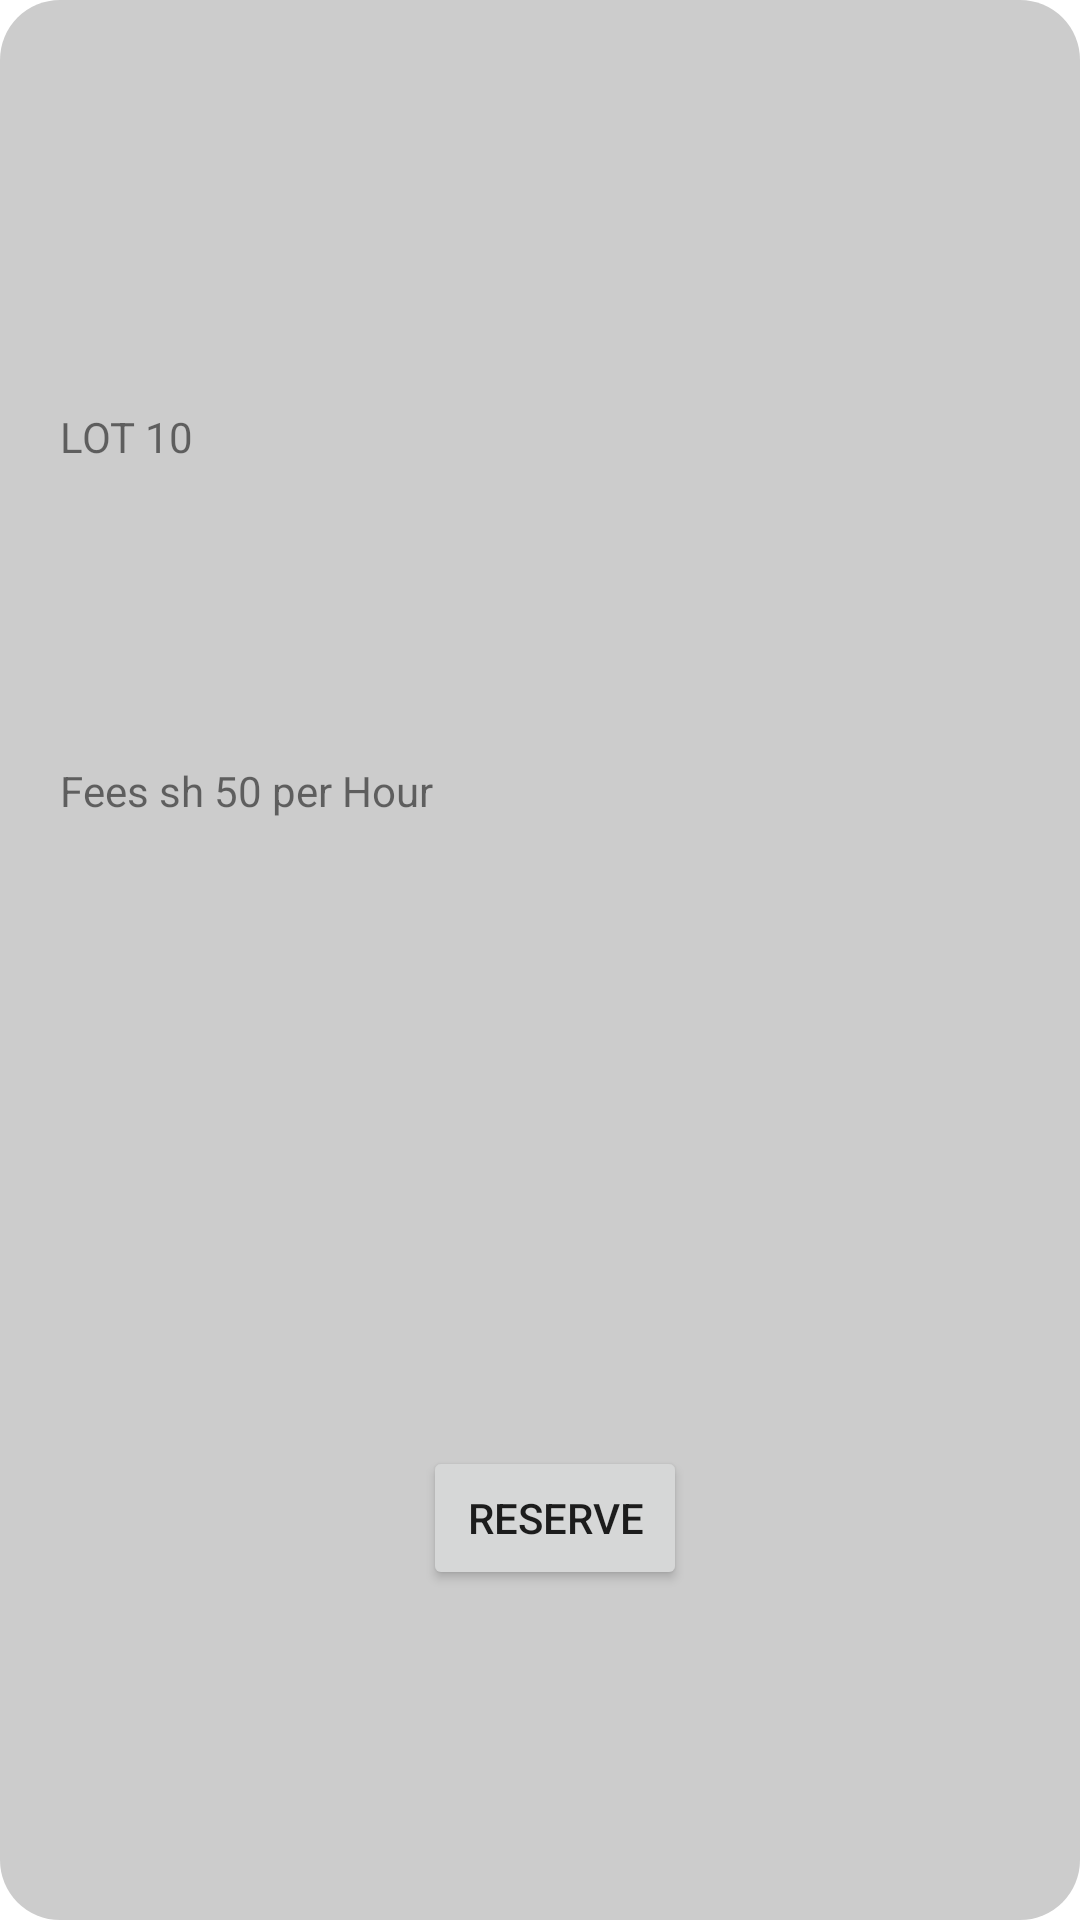

Here is an Android app screen rendered from its layout file. Give the layout XML and the strings, colors and styles it references.
<!-- AndroidManifest.xml: application theme Theme.PARKINGAPP -->
<!-- res/layout/model.xml -->
<?xml version="1.0" encoding="utf-8"?>
<androidx.constraintlayout.widget.ConstraintLayout xmlns:android="http://schemas.android.com/apk/res/android"
    xmlns:app="http://schemas.android.com/apk/res-auto"
    xmlns:tools="http://schemas.android.com/tools"
    android:layout_width="match_parent"
    android:layout_height="wrap_content"
    android:layout_gravity="center"
    android:layout_margin="5dp"
    android:background="@drawable/customborder"
    android:padding="10dp">


    <Button
        android:id="@+id/buttonReserve"
        android:layout_width="wrap_content"
        android:layout_height="wrap_content"
        android:layout_marginStart="16dp"
        android:layout_marginEnd="16dp"
        android:layout_marginBottom="10dp"
        android:text="Reserve"
        app:layout_constraintBottom_toBottomOf="parent"
        app:layout_constraintEnd_toEndOf="parent"
        app:layout_constraintStart_toStartOf="@+id/dividerIndicator"
        app:layout_constraintTop_toBottomOf="@+id/dividerIndicator" />

    <View
        android:id="@+id/dividerIndicator"
        android:layout_width="0dp"
        android:layout_height="4dp"
        android:layout_marginStart="10dp"
        android:layout_marginEnd="10dp"
        android:layout_marginBottom="16dp"
        android:background="@drawable/ic_launcher_background"
        app:layout_constraintBottom_toTopOf="@+id/buttonReserve"
        app:layout_constraintEnd_toEndOf="parent"
        app:layout_constraintStart_toStartOf="parent"
        app:layout_constraintTop_toBottomOf="@+id/textViewLotUnitPrice" />

    <TextView
        android:id="@+id/textViewLotNumber"
        android:layout_width="0dp"
        android:layout_height="wrap_content"
        android:layout_marginStart="10dp"
        android:layout_marginTop="36dp"
        android:layout_marginEnd="10dp"
        android:layout_marginBottom="9dp"
        android:text="LOT 10"
        app:layout_constraintBottom_toTopOf="@+id/textViewLotUnitPrice"
        app:layout_constraintEnd_toEndOf="parent"
        app:layout_constraintStart_toStartOf="parent"
        app:layout_constraintTop_toTopOf="parent" />














    <TextView
        android:id="@+id/textViewLotUnitPrice"
        android:layout_width="0dp"
        android:layout_height="wrap_content"
        android:layout_marginStart="10dp"
        android:layout_marginEnd="10dp"
        android:layout_marginBottom="9dp"
        android:text="Fees sh 50 per Hour "
        app:layout_constraintBottom_toTopOf="@+id/dividerIndicator"
        app:layout_constraintEnd_toEndOf="parent"
        app:layout_constraintStart_toStartOf="parent"
        app:layout_constraintTop_toBottomOf="@+id/textViewLotNumber" />


</androidx.constraintlayout.widget.ConstraintLayout>
<!-- resources referenced by this layout -->
<resources>
  <!-- drawable customborder (drawable) -->
  <?xml version="1.0" encoding="utf-8"?>
  <shape xmlns:android="http://schemas.android.com/apk/res/android" android:shape="rectangle">
      <corners android:radius="20dp"/>
  
      <padding android:left="20dp" android:right="20dp" android:top="20dp" android:bottom="20dp"/>
      <solid android:color="#CCCCCC"/>
  </shape>
  <style name="Theme.PARKINGAPP" parent="Theme.MaterialComponents.DayNight.DarkActionBar">
          
          <item name="colorPrimary">@color/purple_500</item>
          <item name="colorPrimaryVariant">@color/purple_700
          </item>
          <item name="colorOnPrimary">@color/white</item>
          
          <item name="colorSecondary">@color/teal_200</item>
          <item name="colorSecondaryVariant">@color/teal_700
          </item>
          <item name="colorOnSecondary">@color/black</item>
          
          <item name="android:statusBarColor" tools:targetApi="l">
              ?attr/colorPrimaryVariant
          </item>
          
      </style>
  <color name="purple_500">#FF6200EE</color>
  <color name="purple_700">#FF3700B3</color>
  <color name="white">#FFFFFFFF</color>
  <color name="teal_200">#FF03DAC5</color>
  <color name="teal_700">#FF018786</color>
  <color name="black">#FF000000</color>
</resources>
